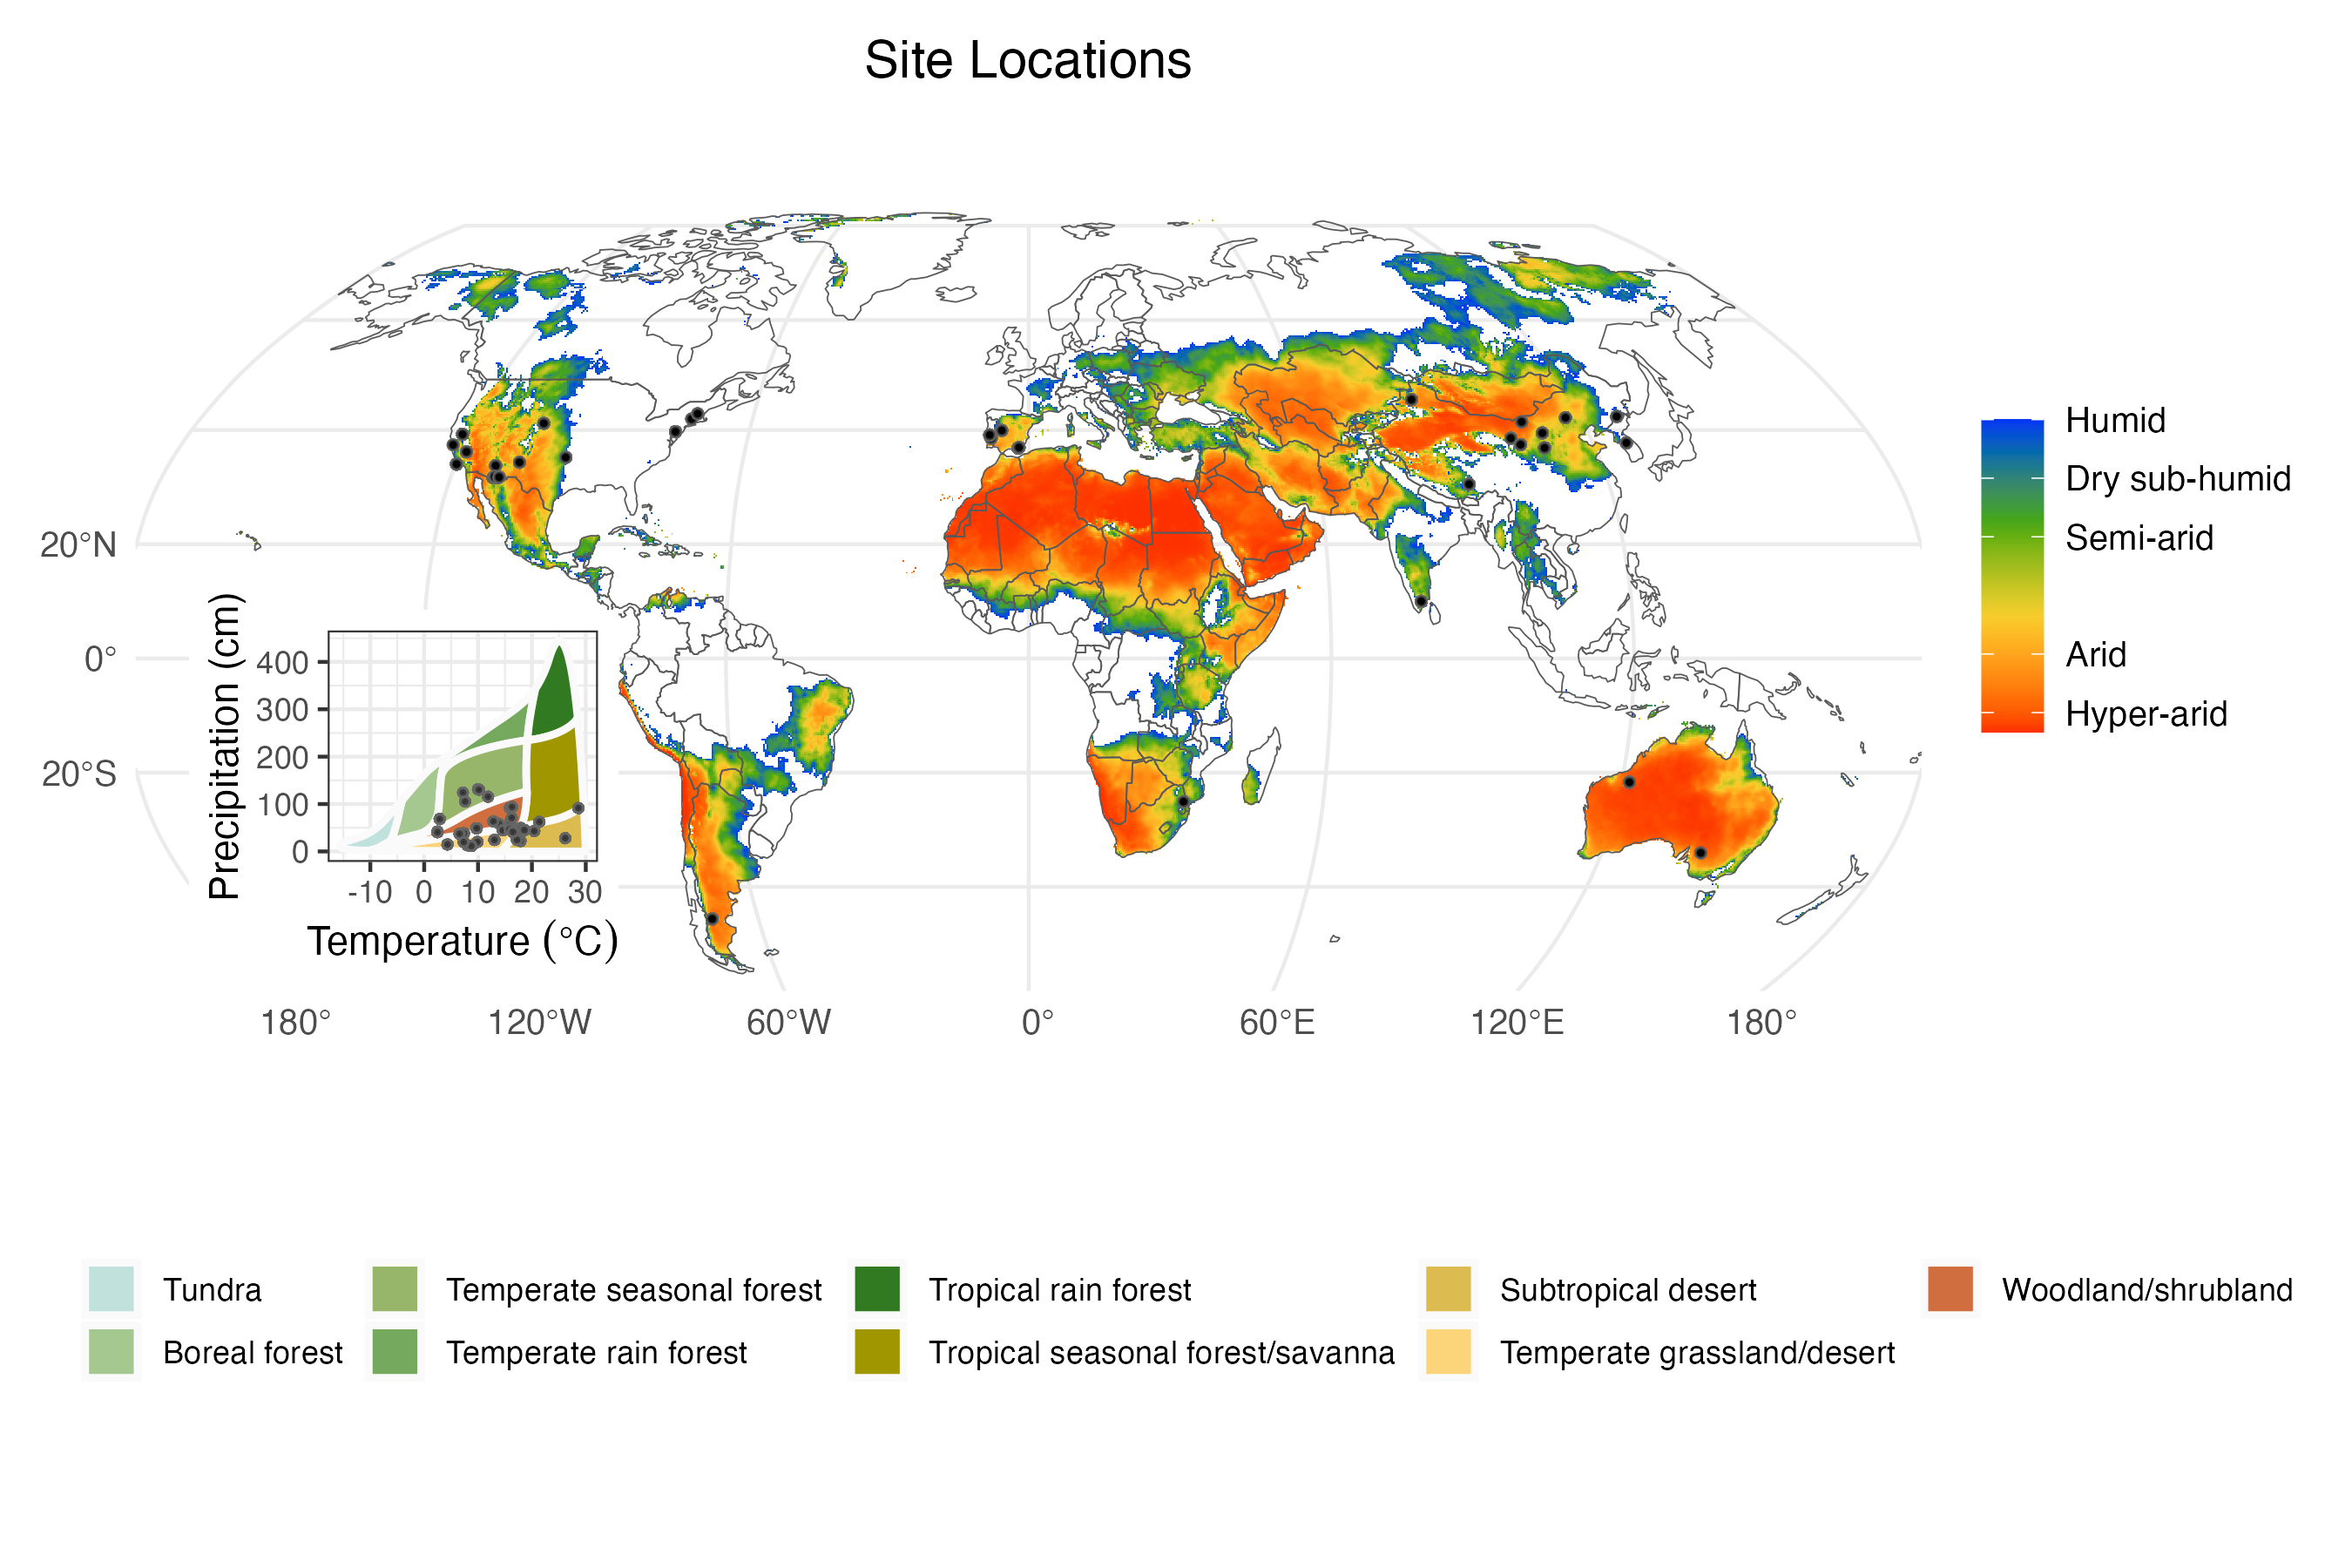

The script that saved this image:
# Figure 1. Map of sites

library(tidyverse)
library(raster)
library(terra)
library(cowplot)
library(patchwork)


path_out = "./figures/" # set save path


# Read in data
df_sites<- read_csv("./data_clean/Clean_record_info.csv")

r <- getData("worldclim",var="bio",res=10)

r <- r[[c(1,12)]]
names(r) <- c("Temp","Prec")

lats <- df_sites$Latitude
lons <- df_sites$Longitude

coords <- data.frame(x=lons,y=lats)

points <- SpatialPoints(coords, proj4string = r@crs)


# mapping aridity
aridity_index_df <- read.csv("./data_raw/aridity_index_df.csv")
aridity_spat <- rast("./data_raw/aridity_index.tif")

# Make custom color palette
library(unikn)
mypal2 = rev(cetcolor::cet_pal(20, name = "r2", alpha = 0.5)) 
unikn::seecol(mypal2)
mypal3 = rev(cetcolor::cet_pal(20, name = "l18", alpha = 0.5))
unikn::seecol(mypal3)


# plot using ggplot and tidyterra

library(tidyterra)
# soil moisture
# p <- ggplot() +
#   geom_spatraster(data = sm) +
#   geom_point(data = df_sites, aes(x=Longitude, y=Latitude), color = "black", size=1) +
#   scale_fill_gradientn(colors=mypal2,                               # Use user-defined colormap
#                        name = "Soil Moisture",                                 # Colorbar name
#                        na.value = "transparent",                    # transparent NA cells
#                        labels=(c("0", "0.2", "0.4", "0.6", "0.8")), # Colorbar labels
#                        breaks=seq(0,0.8,by=0.2),                    # Set breaks of colorbar
#                        limits=c(0,0.8))+                            # Z-axis limits
#   theme_void()                                 # Try different themes: theme_bw(), theme_gray(), theme_minimal
# 
# p

#aridity
colours <- c('#e31a1c', '#fd8d3c', '#fecc5c', '#ffffb2', '#666666')
p <- ggplot() +
  geom_point(data = df_sites, aes(x=Longitude, y=Latitude), color = "black", size=1) +
  geom_raster(data = aridity_index_df,aes(y = y,
                                             x = x,
                                             fill = category)) +
  scale_fill_manual(values = colours,
                    guide = guide_legend(reverse = TRUE)) +
  scale_y_continuous(limits = c(-60, 90),
                     expand = c(0, 0),
                     breaks = c(-40, -20, 0, 20, 40, 60, 80),
                     labels = c(expression('40'*degree*'S'),
                                expression('20'*degree*'S'),
                                expression('0'*degree),
                                expression('20'*degree*'N'),
                                expression('40'*degree*'N'),
                                expression('60'*degree*'N'),
                                expression('80'*degree*'N'))) +
  scale_x_continuous(limits = c(-180, 180),
                     expand = c(0, 0),
                     breaks = c(-180, -120, -60, 0, 60, 120, 180),
                     labels = c(expression('180'*degree*'W'),
                                expression('120'*degree*'W'),
                                expression('60'*degree*'W'),
                                expression('0'*degree),
                                expression('60'*degree*'E'),
                                expression('120'*degree*'E'),
                                expression('180'*degree*'E'))) +
  theme_void()                                 # Try different themes: theme_bw(), theme_gray(), theme_minimal

p

#~~~Projection 2: Robinson projection

#NE_places - SpatialPointsDataFrame with city and town points

WorldSHP=terra::vect(spData::world)

#--- convert to a SpatRaster ---#
points2 <- vect(points)

# RobinsonPlot <- ggplot() +
#   geom_spatraster(data = sm)+                   # Plot SpatRaster layer               
#   geom_spatvector(data = WorldSHP, 
#                   fill = "transparent") +       # Add world political map
#   geom_spatvector(data = points2, # add points
#                   fill   = "transparent",
#                   colour = "black",
#                   #stroke = 1,
#                   alpha  = 0.5) +
#   ggtitle("Site Locations") +              # Add title
#   scale_fill_gradientn(colors=mypal2,           # Use user-defined colormap
#                        name = "Soil Moisture",  # Name of the colorbar
#                        na.value = "transparent",# Set color for NA values
#                        lim=c(0,0.8))+           # Z axis limit
#   theme_minimal()+                              # Select theme. Try 'theme_void'
#   theme(plot.title = element_text(hjust =0.5),  # Place title in the middle of the plot
#         text = element_text(size = 12))+        # Adjust plot text size for visibility
#   coord_sf(crs = "ESRI:54030",                  # Reproject to World Robinson
#            xlim = c(-152,152)*100000,    
#            ylim = c(-55,90)*100000)
# 
# print(RobinsonPlot)
#ggsave2("testmap.png", plot = RobinsonPlot, path = path_out)

# Try with aridity
# RobinsonPlot <- ggplot() +
#   geom_spatraster(data = aridity_spat)+                   # Plot SpatRaster layer               
#   geom_spatvector(data = WorldSHP, 
#                   fill = "transparent") +       # Add world political map
#   geom_spatvector(data = points2, # add points
#                   #fill   = "transparent",
#                   #colour = "black",
#                   shape  = 21,
#                   colour = "#666666", 
#                   fill   = "black",
#                   size   = 1,
#                   #stroke = 1,
#                   alpha  = 0.3) +
#   ggtitle("Site Locations") +              # Add title
#   scale_fill_gradientn(colors=mypal2,           # Use user-defined colormap
#                        name = NULL,  # Name of the colorbar
#                        na.value = "transparent",# Set color for NA values
#                        labels=(c("Hyper-arid", "Arid","Semi-arid", "Dry sub-humid", "Humid")), # Colorbar labels
#                        breaks=c(0.05, 0.2, 0.5, 0.65, 0.8),
#                        lim=c(0,0.8))+           # Z axis limit
#   theme_minimal()+                              # Select theme. Try 'theme_void'
#   theme(plot.title = element_text(hjust =0.5),  # Place title in the middle of the plot
#         text = element_text(size = 12))+        # Adjust plot text size for visibility
#   coord_sf(crs = "ESRI:54030",                  # Reproject to World Robinson
#            xlim = c(-152,152)*100000,    
#            ylim = c(-55,90)*100000)
# 
# print(RobinsonPlot)


#### plot whittiker biome plot
#devtools::install_github("valentinitnelav/plotbiomes")
library(plotbiomes)

 df_sites$MAP.cm.wc <- df_sites$MAP.mm.wc/10 # convert to cm

p <- whittaker_base_plot() +
  # add the temperature - precipitation data points
  geom_point(data = df_sites,
             aes(x = MAT.C.wc,
                 y = MAP.cm.wc),
             size   = .7,
             shape  = 21,
             colour = "#666666",
             fill   = "black",
             stroke = 1,
             alpha  = 0.3) +
  theme_bw() +
  theme(legend.position = "bottom",
        legend.title = element_blank())
p
 
my_legend <- get_legend(p)
 
# p_noleg <- whittaker_base_plot() +
#   # add the temperature - precipitation data points
#   geom_point(data = df_sites, 
#              aes(x = MAT.C.wc, 
#                  y = MAP.cm.wc), 
#              size   = .2,
#              shape  = 21,
#              colour = "#666666", 
#              fill   = "black",
#              stroke = 1,
#              alpha  = 0.3) +
#   theme_bw() +
#   theme(legend.position = "none")
# p_noleg
# 
# #ggsave2("whittaker.png", plot = p, path = path_out)
# 

# fig1 <- RobinsonPlot + patchwork::inset_element(p_noleg,.03,.03,.27,.45)
# fig1
# design <- "AAAAAA
#            AAAAAA
#            ##BBB#"
# fig_together <- fig1 + as_ggplot(my_legend) + plot_layout(design = design)
# 
# ggsave2("fig1.png", plot = fig_together, path = path_out, width = 9, height = 6)

##### v2
RobinsonPlot <- ggplot() +
  geom_spatraster(data = aridity_spat)+                   # Plot SpatRaster layer               
  geom_spatvector(data = WorldSHP, 
                  fill = "transparent") +       # Add world political map
  geom_spatvector(data = points2, # add points
                  #fill   = "transparent",
                  #colour = "black",
                  shape  = 21,
                  colour = "white", # outline in white for visibility
                  fill   = "black",
                  size   = 2,
                  #stroke = 1,
                  alpha  = 0.3) +
  ggtitle("Site Locations") +              # Add title
  scale_fill_gradientn(colors=mypal2,           # Use user-defined colormap
                       name = NULL,  # Name of the colorbar
                       na.value = "transparent",# Set color for NA values
                       labels=(c("Hyper-arid", "Arid","Semi-arid", "Dry sub-humid", "Humid")), # Colorbar labels
                       breaks=c(0.05, 0.2, 0.5, 0.65, 0.8),
                       lim=c(0,0.8))+           # Z axis limit
  theme_minimal()+                              # Select theme. Try 'theme_void'
  theme(plot.title = element_text(hjust =0.5),  # Place title in the middle of the plot
        text = element_text(size = 12),
        legend.position = c(0.14,.3))+        # Adjust plot text size for visibility
  coord_sf(crs = "ESRI:54030",                  # Reproject to World Robinson
           xlim = c(-152,152)*100000,    
           ylim = c(-55,90)*100000)

print(RobinsonPlot)

p <- whittaker_base_plot() +
  # add the temperature - precipitation data points
  geom_point(data = df_sites, 
             aes(x = MAT.C.wc, 
                 y = MAP.cm.wc), 
             size   = 1,
             shape  = 21,
             colour = "white", 
             fill   = "black",
             stroke = 1,
             alpha  = 0.3) +
  theme_bw()
design <- "AAAAAA
           AAAAAA
           #BB###"
fig_together <- RobinsonPlot + p + plot_layout(design = design) + plot_annotation()
ggsave2("fig1.png", plot = fig_together, path = path_out, width = 9, height = 7.5)
ggsave2("fig1.tiff", plot = fig_together, path = path_out, width = 9, height = 7.5)

#fig1 <- gridExtra::grid.arrange(RobinsonPlot,p,nrow=2)

